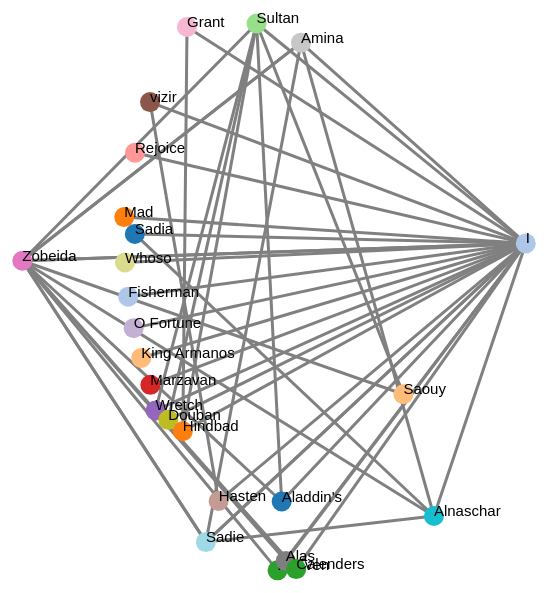
D3 v4 page, settled after 480 driven frames (8 s of simulated time); the page loaded 1 data file(s).


    // initialize svg or grab svg
    var svg = d3.select("svg");
    var width = svg.attr("width");
    var height = svg.attr("height");

    var color = d3.scaleOrdinal(d3.schemeCategory20);

    // initialize data
    /*var graph = {
      nodes: [
        { name: "Alice" },
        { name: "Bob" },
        { name: "Chen" },
        { name: "Dawg" },
        { name: "Ethan" },
        { name: "George" },
        { name: "Frank" },
        { name: "Hanes" }
      ],
      links: [
        { source: "Alice", target: "Bob" },
        { source: "Chen", target: "Bob" },
        { source: "Dawg", target: "Chen" },
        { source: "Hanes", target: "Frank" },
        { source: "Hanes", target: "George" },
        { source: "Dawg", target: "Ethan" }
      ]
    };*/

    var simulation = d3
      .forceSimulation()
      .force(
        "link", 
        d3.forceLink().id(function(d){
          return d.id;
        })
        .distance(400)
      )
      .force("charge", d3.forceManyBody())
      .force("center", d3.forceCenter(width / 2, height / 2))
      //.on("tick", ticked);
    
    d3.json("data.json", function(error, graph) {
      if (error) throw error;

      var link = svg
        .append("g")
        .attr("class", "links")
        .selectAll("line")
        .data(graph.links)
        .enter()
        .append("line")
        .attr("stroke-width", function(d) { return 3; })
        .style("stroke", "gray");

      var drag = d3
        .drag()
        .on("start", dragstarted)
        .on("drag", dragged)
        .on("end", dragended);

      var textsAndNodes = svg
        .append("g")
        .attr("class", "nodes")
        .selectAll("g")
        .data(graph.nodes)
        .enter()
        .append("g")
        .call(drag);
      
      /* <g>
            <g>
                <text>
                <circle>
            </g>
            <g></g>...
        </g>
      */

      var circles = textsAndNodes
        .append("circle")
        .attr("r", 10)
        .attr("fill", function(d) { return color(d.group); });

      var texts = textsAndNodes
        .append("text")
        .text(d => d.id)
        .style("font-size", "15px");
      
      simulation
        .nodes(graph.nodes)
        .on("tick", ticked);

      simulation.force("link")
        .links(graph.links);

      function ticked() {
        // translate(x, y)
        textsAndNodes.attr("transform", function(d) {
          return "translate(" + d.x + "," + d.y + ")";
        });

        // updating the position
        link
          .attr("x1", function(d) { return d.source.x; })
          .attr("y1", function(d) { return d.source.y; })
          .attr("x2", function(d) { return d.target.x; })
          .attr("y2", function(d) { return d.target.y; });
        console.log(simulation.alpha()); 
      }
    });

    function dragstarted(d) {
      //if(!d.event.active) 
      simulation.alphaTarget(0.3).restart();
      d.fx = d.x;
      d.fy = d.y;
    }

    function dragged(d) {
      d.fx = d3.event.x;
      d.fy = d3.event.y;
    }

    function dragended(d) {
      //if(!d3.event.active) 
      simulation.alphaTarget(0);
      d.fx = null;
      d.fy = null;
    }


  

### data: data.json
{
 "nodes": [
  {
   "id": "Aladdin's",
   "group": 0
  },
  {
   "id": "Fisherman",
   "group": 1
  },
  {
   "id": "Mad",
   "group": 2
  },
  {
   "id": "King Armanos",
   "group": 3
  },
  {
   "id": "Heaven",
   "group": 4
  },
  {
   "id": "Sultan",
   "group": 5
  },
  {
   "id": "Marzavan",
   "group": 6
  },
  {
   "id": "Rejoice",
   "group": 7
  },
  "... 17 more items"
 ],
 "links": [
  {
   "source": "Zobeida",
   "target": "I",
   "value": "neutral"
  },
  {
   "source": "Alas",
   "target": "Zobeida",
   "value": "sad"
  },
  {
   "source": "Alas",
   "target": "I",
   "value": "neutral"
  },
  {
   "source": "I",
   "target": "Sadie",
   "value": "happy"
  },
  {
   "source": "I",
   "target": "Sultan",
   "value": "happy"
  },
  {
   "source": "I",
   "target": "Wretch",
   "value": "neutral"
  },
  {
   "source": "Wretch",
   "target": "Sultan",
   "value": "angry"
  },
  {
   "source": "Amina",
   "target": "I",
   "value": "happy"
  },
  "... 39 more items"
 ]
}